Run: headless pygame with SDL's dummy video driver; simulated clock (each Clock.tick advances the game by its frame time, no real sleeping); random seed 0; keys injected as events and as key.get_pressed() state; no mouse input.
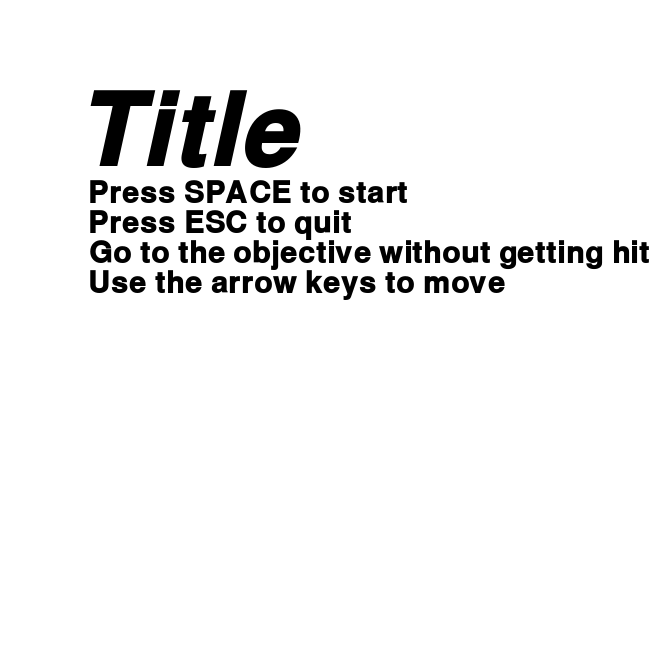
Frame 1 of 4 · flips 1–60 · no input
Frame 2 of 4 · flips 61–180 · tapped SPACE, RETURN · held RIGHT (→), D · screen unchanged from frame 1, image omitted
Frame 3 of 4 · flips 181–300 · held DOWN (↓), S · screen unchanged from frame 2, image omitted
Frame 4 of 4 · flips 301–420 · held LEFT (←), A, UP (↑), W · screen unchanged from frame 3, image omitted

The pygame program that drew these frames:

import pygame
import pygame.freetype
import math

pygame.init()
pygame.freetype.init()
title = pygame.freetype.SysFont('Calisto MT', 100, True, True)
subtitle = pygame.freetype.SysFont('Calibri', 30, True)
screen_width, screen_height = 652, 652
screen = pygame.display.set_mode((screen_width, screen_height))
pygame.display.set_caption("Shadows")
grid = []
for x in range(36):
    grid.append([3,3,3,3,3,3,3,3,3,3,3,3,3,3,3,3,3,3,3,3,3,3,3,3,3,3,3,3,3,3,3,3,3,3,3,3])
black = (0, 0, 0)
red = (255, 0, 0)
yellow = (255, 255, 0)
center = (360, 360)
def calc_start(step):
    deg = math.radians(30*(step-1)+270)
    return (300*math.cos(deg)+360,300*math.sin(deg)+360)
print(calc_start(1))
level = 1
start_pos = calc_start(level)
end_pos = calc_start((level+6)%12)
sprite_width, sprite_height = 50, 50
sprite_x = 12
sprite_y = 0
sprite_speed = 5
bullets = []
step = 0
rec = []
number_of_sprites = 0
while True:
    for event in pygame.event.get():
        if event.type == pygame.QUIT:
            quit()

    screen.fill((255,255,255))
    title.render_to(screen, (90, 90), "Title", (0, 0, 0))
    subtitle.render_to(screen, (90, 180), "Press SPACE to start", (0, 0, 0))
    subtitle.render_to(screen, (90, 210), "Press ESC to quit", (0, 0, 0))
    subtitle.render_to(screen, (90, 240), "Go to the objective without getting hit", (0, 0, 0))
    subtitle.render_to(screen, (90, 270), "Use the arrow keys to move", (0, 0, 0))

    keys = pygame.key.get_pressed()
    pygame.display.flip()
    pygame.time.Clock().tick(60)

    if keys[pygame.K_SPACE]:
        break
        
    if keys[pygame.K_ESCAPE]:
        quit()

while True:
    for event in pygame.event.get():
        if event.type == pygame.QUIT:
            quit()

    #for x in range(number_of_sprites):
    keys = pygame.key.get_pressed()
    old_x = sprite_x
    old_y = sprite_y
    if (keys[pygame.K_LEFT] or keys[pygame.K_RIGHT] or keys[pygame.K_UP] or keys[pygame.K_DOWN]) and moved == 1:
        moved = 1
    else:
        moved = 0
        if keys[pygame.K_LEFT] and moved != 1:
            moved = 1
            step += 1
            sprite_x -= 1
        if keys[pygame.K_RIGHT] and moved != 1:
            moved = 1
            step += 1
            sprite_x += 1
        if keys[pygame.K_UP] and moved != 1:
            moved = 1
            step += 1
            sprite_y -= 1
        if keys[pygame.K_DOWN] and moved != 1:
            moved = 1
            step += 1
            sprite_y += 1
    if sprite_x > 26 or sprite_x < 0:
        sprite_x = old_x
    if sprite_y > 26 or sprite_y < 0:
        sprite_y = old_y
    screen.fill(black)
    for i in range(27):
        for j in range(27):
            pygame.draw.rect(screen, (255,255,255), ((i+1)*24-20, (j+1)*24-20, 20, 20))
    pygame.draw.rect(screen, (0,0,0), ((sprite_x+1)*24-20, (sprite_y+1)*24-20, 20, 20))  
    
    pygame.display.flip()

    pygame.time.Clock().tick(60)
